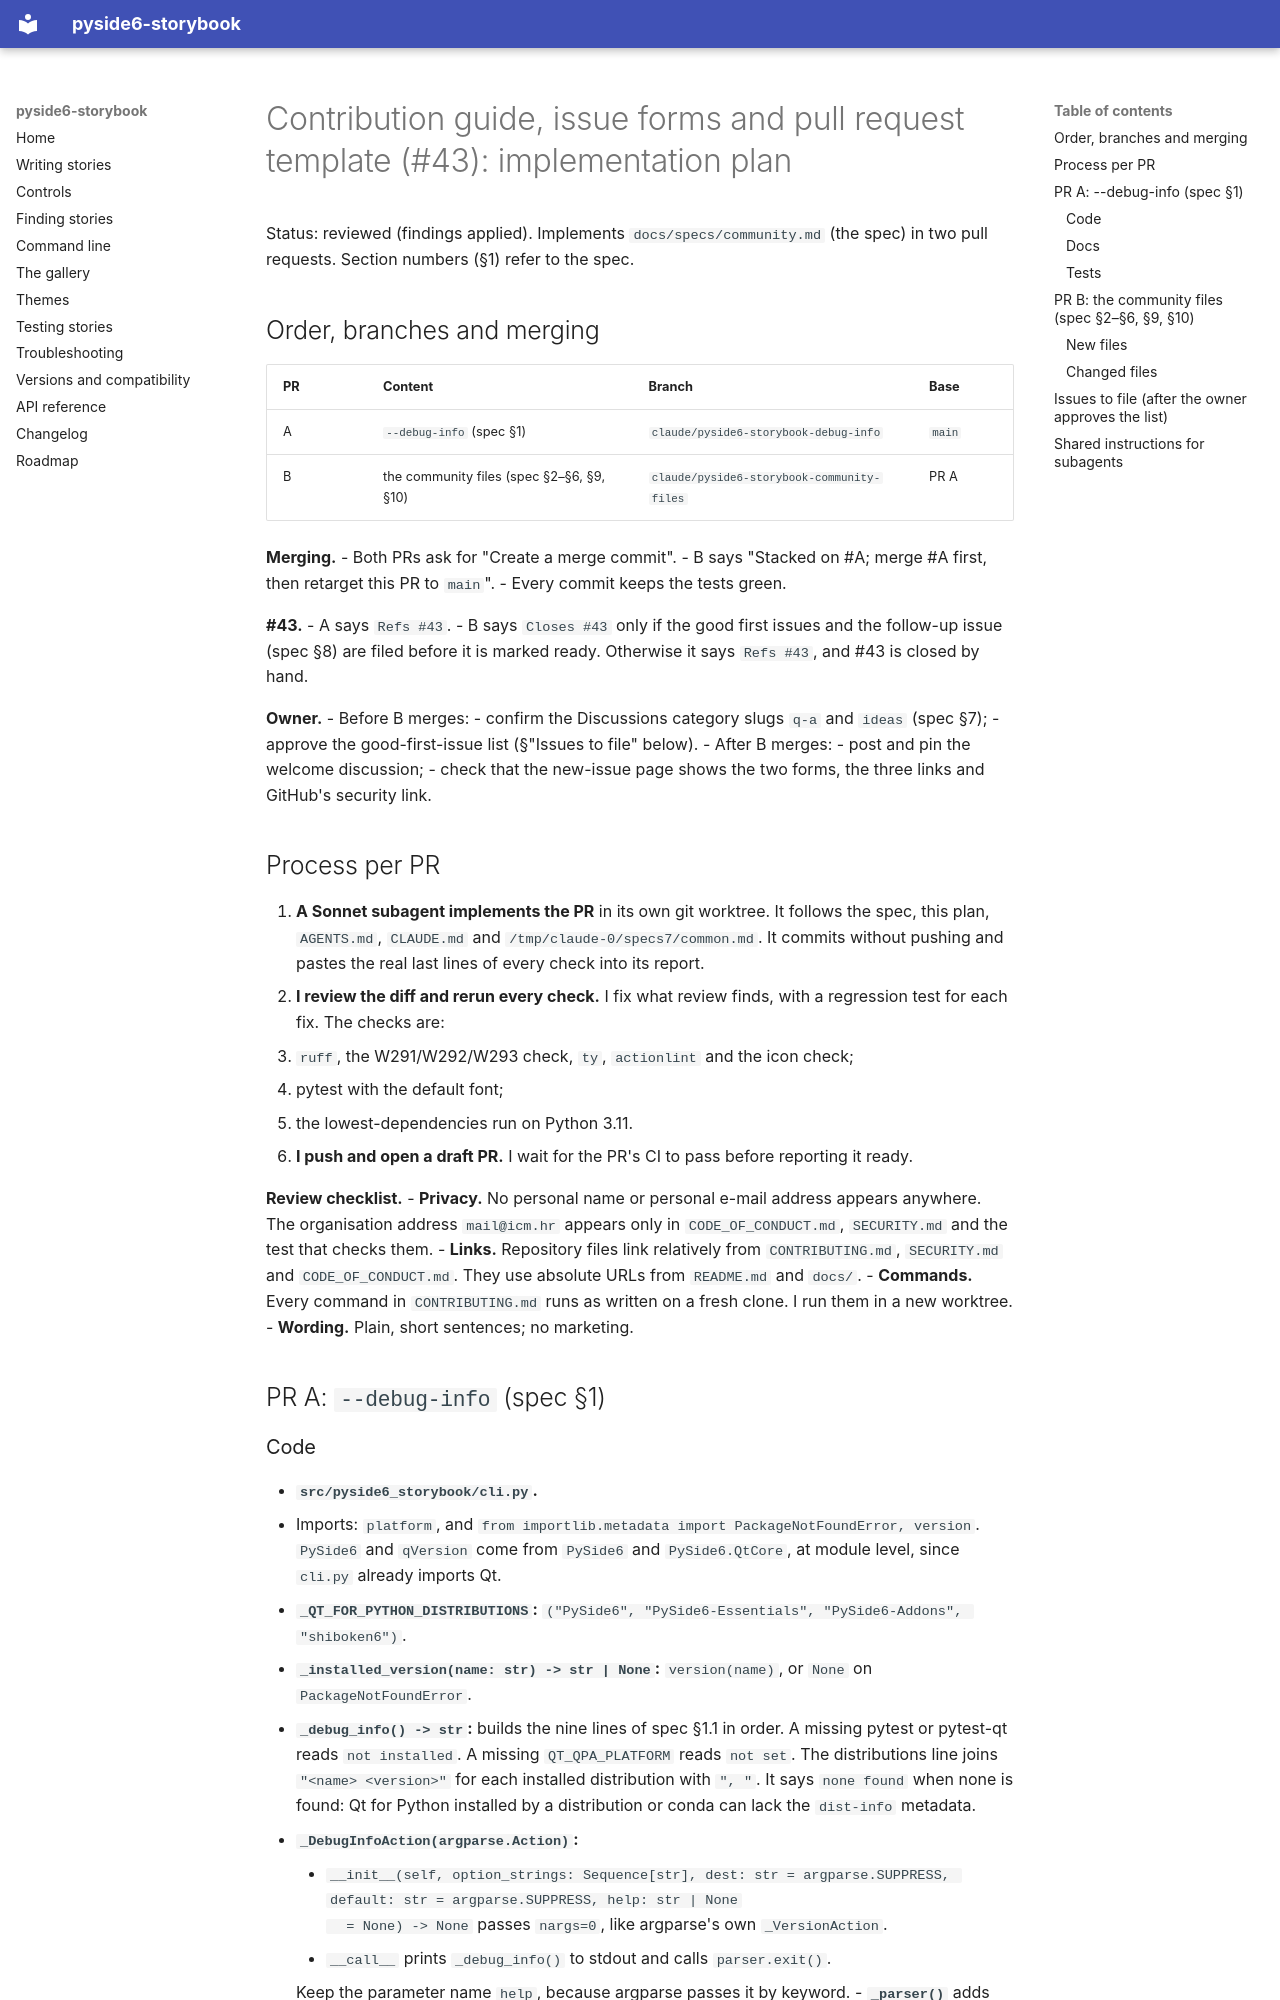

repository: Youth-Research-Center/pyside6-storybook · page: specs/community-plan/index.html · generator: mkdocs

# Contribution guide, issue forms and pull request template (#43): implementation plan

Status: reviewed (findings applied). Implements `docs/specs/community.md` (the spec) in two pull requests. Section numbers (§1) refer to the spec.

## Order, branches and merging

| PR | Content | Branch | Base |
| --- | --- | --- | --- |
| A | `--debug-info` (spec §1) | `claude/pyside6-storybook-debug-info` | `main` |
| B | the community files (spec §2–§6, §9, §10) | `claude/pyside6-storybook-community-files` | PR A |

**Merging.**
- Both PRs ask for "Create a merge commit".
- B says "Stacked on #A; merge #A first, then retarget this PR to `main`".
- Every commit keeps the tests green.

**#43.**
- A says `Refs #43`.
- B says `Closes #43` only if the good first issues and the follow-up issue (spec §8) are filed before it is marked ready. Otherwise it
  says `Refs #43`, and #43 is closed by hand.

**Owner.**
- Before B merges:
  - confirm the Discussions category slugs `q-a` and `ideas` (spec §7);
  - approve the good-first-issue list (§"Issues to file" below).
- After B merges:
  - post and pin the welcome discussion;
  - check that the new-issue page shows the two forms, the three links and GitHub's security link.

## Process per PR

1. **A Sonnet subagent implements the PR** in its own git worktree. It follows the spec, this plan, `AGENTS.md`, `CLAUDE.md` and
   `/tmp/claude-0/specs7/common.md`. It commits without pushing and pastes the real last lines of every check into its report.
2. **I review the diff and rerun every check.** I fix what review finds, with a regression test for each fix. The checks are:
   - `ruff`, the W291/W292/W293 check, `ty`, `actionlint` and the icon check;
   - pytest with the default font;
   - the lowest-dependencies run on Python 3.11.
3. **I push and open a draft PR.** I wait for the PR's CI to pass before reporting it ready.

**Review checklist.**
- **Privacy.** No personal name or personal e-mail address appears anywhere. The organisation address `mail@icm.hr` appears only in
  `CODE_OF_CONDUCT.md`, `SECURITY.md` and the test that checks them.
- **Links.** Repository files link relatively from `CONTRIBUTING.md`, `SECURITY.md` and `CODE_OF_CONDUCT.md`. They use absolute URLs
  from `README.md` and `docs/`.
- **Commands.** Every command in `CONTRIBUTING.md` runs as written on a fresh clone. I run them in a new worktree.
- **Wording.** Plain, short sentences; no marketing.

## PR A: `--debug-info` (spec §1)
